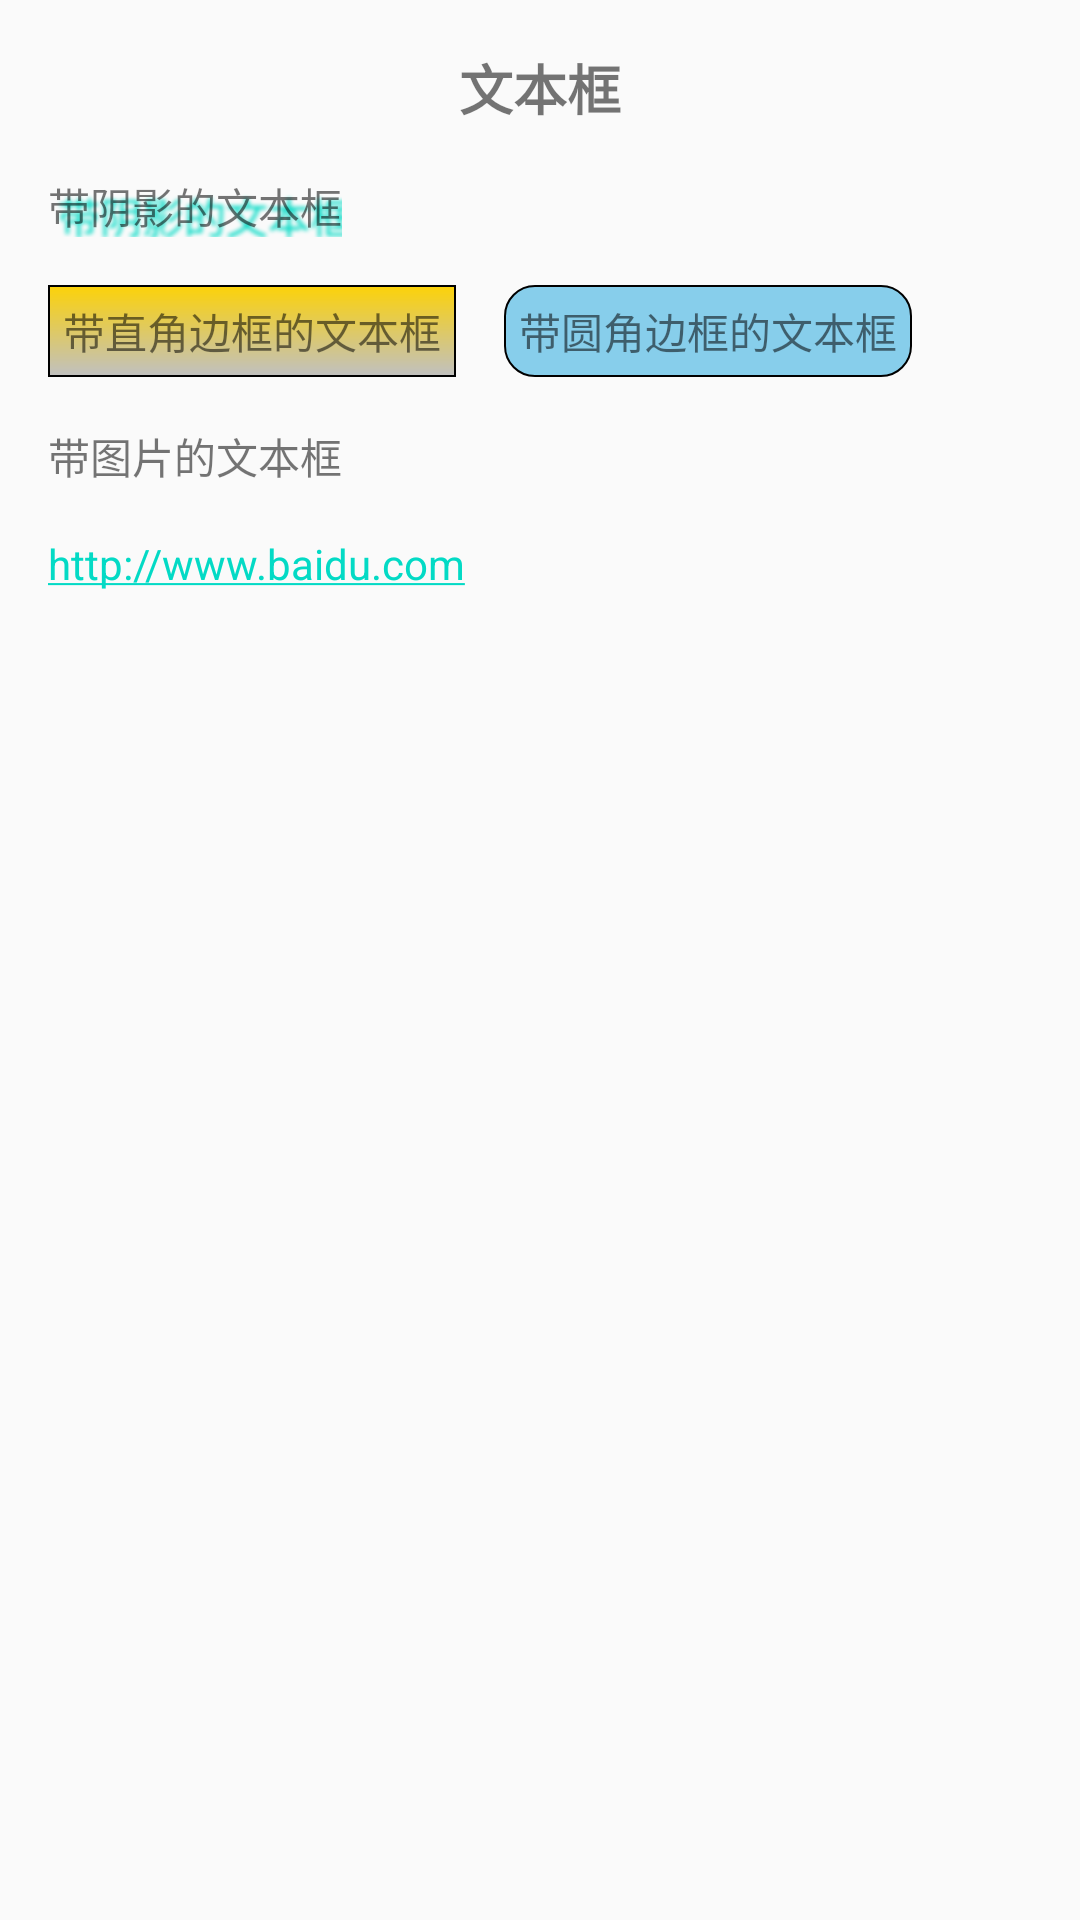

Produce the Android XML layout that renders to this screen, including the resource entries it uses.
<!-- AndroidManifest.xml: application theme AppTheme -->
<!-- res/layout/activity_text_view.xml -->
<?xml version="1.0" encoding="utf-8"?>
<androidx.constraintlayout.widget.ConstraintLayout xmlns:android="http://schemas.android.com/apk/res/android"
    xmlns:app="http://schemas.android.com/apk/res-auto"
    xmlns:tools="http://schemas.android.com/tools"
    android:layout_width="match_parent"
    android:layout_height="match_parent"
    tools:context=".TextViewActivity">

    
    <TextView
        android:id="@+id/title"
        android:layout_width="wrap_content"
        android:layout_height="wrap_content"
        android:layout_marginStart="16dp"
        android:layout_marginLeft="16dp"
        android:layout_marginTop="16dp"
        android:layout_marginEnd="16dp"
        android:layout_marginRight="16dp"
        android:text="@string/text_view_title"
        android:textSize="18sp"
        android:textStyle="bold"
        android:gravity="center"
        app:layout_constraintEnd_toEndOf="parent"
        app:layout_constraintStart_toStartOf="parent"
        app:layout_constraintTop_toTopOf="parent" />

    
    <TextView
        android:id="@+id/textView1"
        android:layout_width="wrap_content"
        android:layout_height="wrap_content"
        android:layout_marginStart="16dp"
        android:layout_marginLeft="16dp"
        android:layout_marginTop="16dp"
        android:text="@string/text_view_textView1"
        android:gravity="center"
        android:shadowColor="@color/colorAccent"
        android:shadowDx="10.0"
        android:shadowDy="10.0"
        android:shadowRadius="3.0"
        app:layout_constraintStart_toStartOf="parent"
        app:layout_constraintTop_toBottomOf="@+id/title"/>

    
    <TextView
        android:id="@+id/textView2"
        android:layout_width="wrap_content"
        android:layout_height="wrap_content"
        android:layout_marginStart="16dp"
        android:layout_marginLeft="16dp"
        android:layout_marginTop="16dp"
        android:text="@string/text_view_textView2"
        android:gravity="center"
        android:background="@drawable/ic_rect"
        app:layout_constraintStart_toStartOf="parent"
        app:layout_constraintTop_toBottomOf="@+id/textView1" />

    
    <TextView
        android:id="@+id/textView3"
        android:layout_width="wrap_content"
        android:layout_height="wrap_content"
        android:layout_marginStart="16dp"
        android:layout_marginLeft="16dp"
        android:layout_marginTop="16dp"
        android:background="@drawable/ic_rect_round"
        android:gravity="center"
        android:text="@string/text_view_textView3"
        app:layout_constraintStart_toEndOf="@+id/textView2"
        app:layout_constraintTop_toBottomOf="@+id/textView1" />

    
    <TextView
        android:id="@+id/textView4"
        android:layout_width="wrap_content"
        android:layout_height="wrap_content"
        android:layout_marginStart="16dp"
        android:layout_marginLeft="16dp"
        android:layout_marginTop="16dp"
        android:text="@string/text_view_textView4"
        android:gravity="center"
        android:drawableTop="@drawable/google_normal"
        android:drawableBottom="@drawable/google_normal"
        android:drawableStart="@drawable/google_normal"
        android:drawableLeft="@drawable/google_normal"
        android:drawableEnd="@drawable/google_normal"
        android:drawableRight="@drawable/google_normal"
        app:layout_constraintStart_toStartOf="parent"
        app:layout_constraintTop_toBottomOf="@+id/textView2" />

    
    <TextView
        android:id="@+id/textView5"
        android:layout_width="wrap_content"
        android:layout_height="wrap_content"
        android:layout_marginStart="16dp"
        android:layout_marginLeft="16dp"
        android:layout_marginTop="16dp"
        android:autoLink="all"
        android:text="@string/text_view_textView5"
        app:layout_constraintStart_toStartOf="parent"
        app:layout_constraintTop_toBottomOf="@+id/textView4" />

</androidx.constraintlayout.widget.ConstraintLayout>
<!-- resources referenced by this layout -->
<resources>
  <!-- drawable ic_rect (drawable) -->
  <?xml version="1.0" encoding="utf-8"?>
  <shape xmlns:android="http://schemas.android.com/apk/res/android">
  
      
      <stroke
          android:width="2px"
          android:color="#000000" />
  
      
      <gradient
          android:angle="270"
          android:startColor="#FCD209"
          android:endColor="#C0C0C0"/>
  
      
      <padding
          android:left="5dp"
          android:right="5dp"
          android:top="5dp"
          android:bottom="5dp"
          />
  
  </shape>
  <!-- drawable ic_rect_round (drawable) -->
  <?xml version="1.0" encoding="utf-8"?>
  <shape xmlns:android="http://schemas.android.com/apk/res/android">
  
      
      <solid
          android:color="#87CEEB"/>
  
      
      <stroke
          android:width="2px"
          android:color="#000000" />
  
      
      <padding
          android:left="5dp"
          android:right="5dp"
          android:top="5dp"
          android:bottom="5dp"
          />
  
      
      <corners
          android:bottomLeftRadius="10dp"
          android:bottomRightRadius="10dp"
          android:topLeftRadius="10dp"
          android:topRightRadius="10dp"
          />
  
  </shape>
  <string name="text_view_textView1">带阴影的文本框</string>
  <string name="text_view_textView2">带直角边框的文本框</string>
  <string name="text_view_textView3">带圆角边框的文本框</string>
  <string name="text_view_textView4">带图片的文本框</string>
  <string name="text_view_textView5">http://www.baidu.com</string>
  <string name="text_view_title">文本框</string>
  <style name="AppTheme" parent="Theme.AppCompat.Light.DarkActionBar">
          
          <item name="colorPrimary">@color/colorPrimary</item>
          <item name="colorPrimaryDark">@color/colorPrimaryDark</item>
          <item name="colorAccent">@color/colorAccent</item>
      </style>
  <!-- not gathered from this repository: default colours our renderer supplied (Android Studio template values) -->
  <color name="colorPrimary">#FF6200EE</color>
  <color name="colorPrimaryDark">#FF3700B3</color>
  <color name="colorAccent">#FF03DAC5</color>
</resources>
